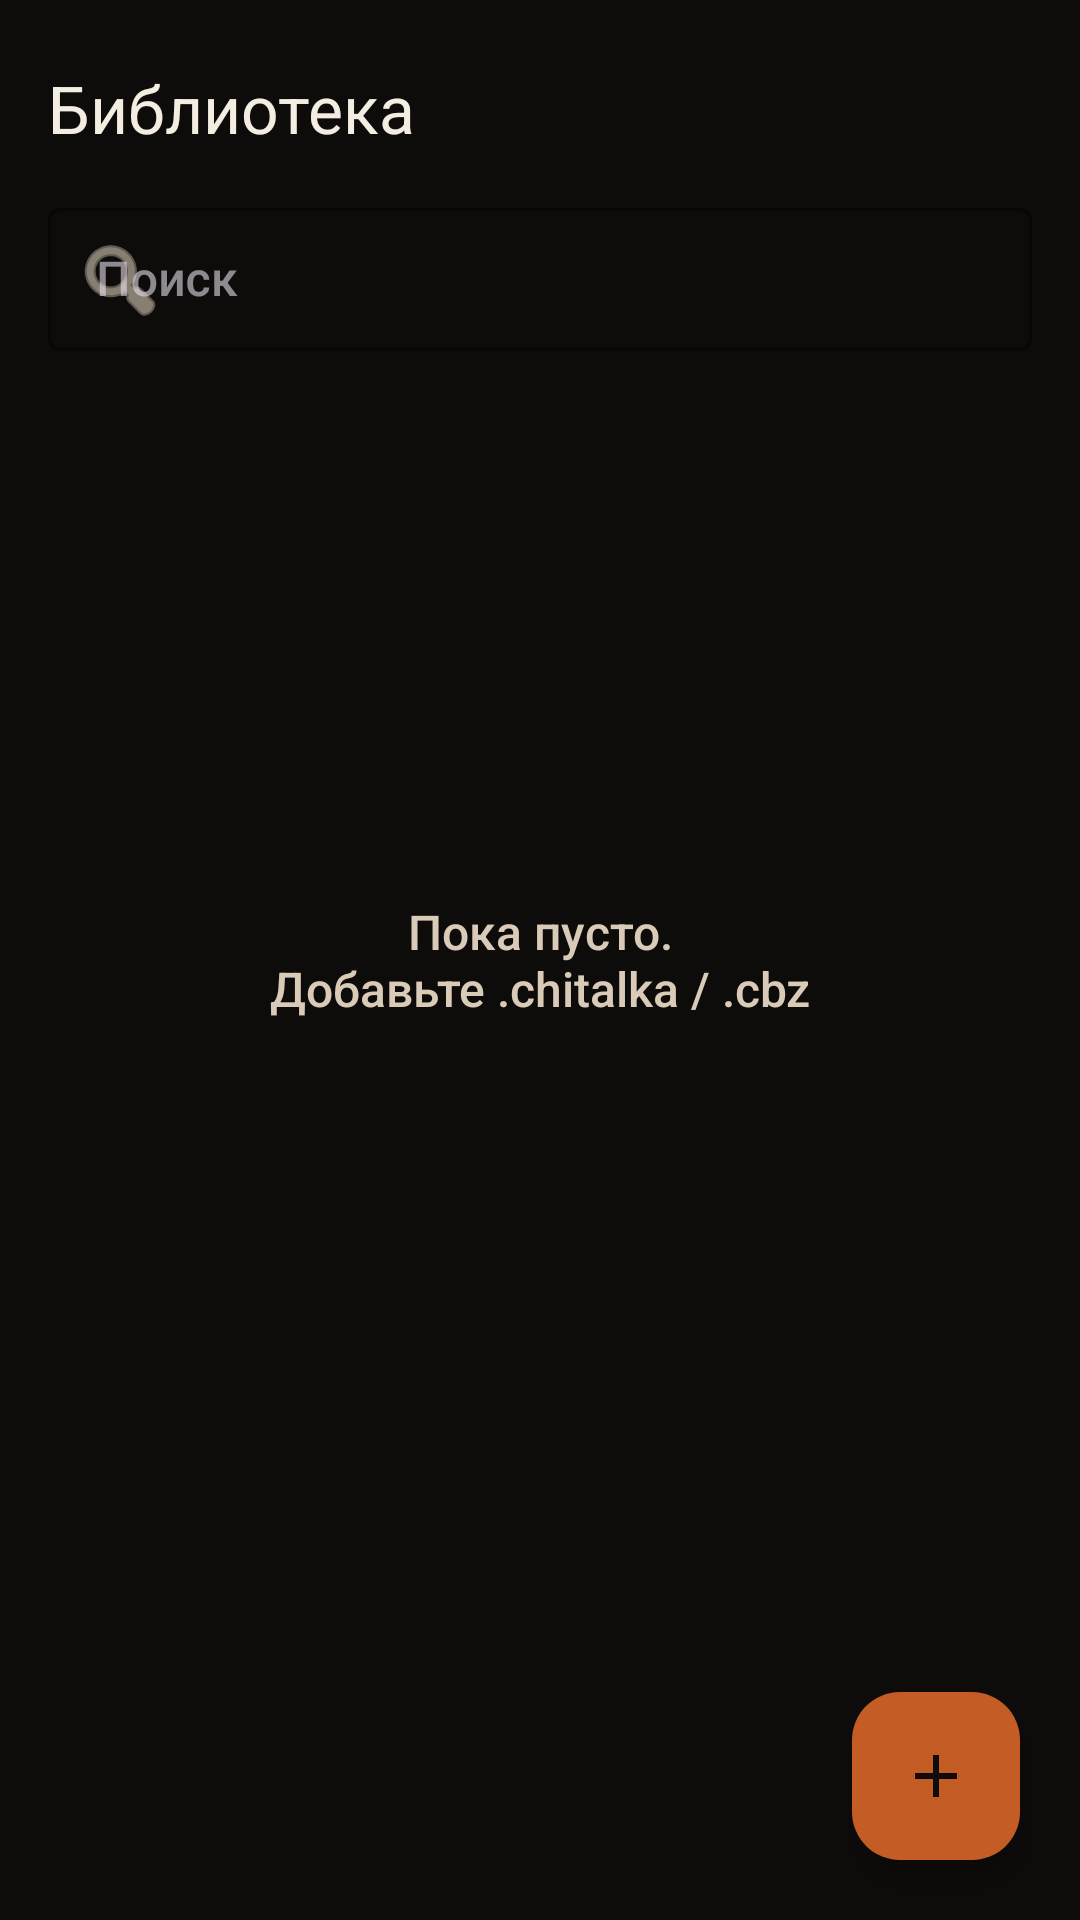

Reconstruct the res/layout file that produces this screen, plus the resources it refers to.
<!-- AndroidManifest.xml: application theme Theme.Chitalka -->
<!-- res/layout/activity_library.xml -->
<?xml version="1.0" encoding="utf-8"?>
<androidx.coordinatorlayout.widget.CoordinatorLayout xmlns:android="http://schemas.android.com/apk/res/android"
    xmlns:app="http://schemas.android.com/apk/res-auto"
    android:layout_width="match_parent"
    android:layout_height="match_parent"
    android:background="@color/ink">

    <com.google.android.material.appbar.AppBarLayout
        android:layout_width="match_parent"
        android:layout_height="wrap_content"
        android:background="@color/ink">

        <com.google.android.material.appbar.MaterialToolbar
            android:id="@+id/toolbar"
            android:layout_width="match_parent"
            android:layout_height="wrap_content"
            android:paddingTop="8dp"
            app:title="@string/library_title"
            app:titleTextColor="@color/paper" />

        <com.google.android.material.textfield.TextInputLayout
            android:id="@+id/searchLayout"
            style="@style/Widget.MaterialComponents.TextInputLayout.OutlinedBox.Dense"
            android:layout_width="match_parent"
            android:layout_height="wrap_content"
            android:layout_marginHorizontal="16dp"
            android:layout_marginBottom="8dp"
            android:hint="@string/search_hint"
            app:boxStrokeColor="@color/accent"
            app:hintTextColor="@color/paper_muted"
            app:startIconDrawable="@android:drawable/ic_menu_search"
            app:startIconTint="@color/paper_muted">

            <com.google.android.material.textfield.TextInputEditText
                android:id="@+id/searchInput"
                android:layout_width="match_parent"
                android:layout_height="wrap_content"
                android:imeOptions="actionSearch"
                android:inputType="text"
                android:maxLines="1"
                android:textColor="@color/paper"
                android:textColorHint="@color/paper_muted" />
        </com.google.android.material.textfield.TextInputLayout>

        <HorizontalScrollView
            android:id="@+id/shelfScroll"
            android:layout_width="match_parent"
            android:layout_height="wrap_content"
            android:paddingHorizontal="12dp"
            android:scrollbars="none">
            <com.google.android.material.chip.ChipGroup
                android:id="@+id/shelfChips"
                android:layout_width="wrap_content"
                android:layout_height="wrap_content"
                app:singleSelection="true"
                app:singleLine="true" />
        </HorizontalScrollView>

        <HorizontalScrollView
            android:id="@+id/categoryScroll"
            android:layout_width="match_parent"
            android:layout_height="wrap_content"
            android:paddingHorizontal="12dp"
            android:paddingBottom="10dp"
            android:scrollbars="none">
            <com.google.android.material.chip.ChipGroup
                android:id="@+id/categoryChips"
                android:layout_width="wrap_content"
                android:layout_height="wrap_content"
                app:singleSelection="true"
                app:singleLine="true" />
        </HorizontalScrollView>

        <LinearLayout
            android:id="@+id/continueBar"
            android:layout_width="match_parent"
            android:layout_height="wrap_content"
            android:background="@color/surface"
            android:gravity="center_vertical"
            android:orientation="horizontal"
            android:padding="12dp"
            android:visibility="gone">
            <TextView
                android:id="@+id/continueText"
                android:layout_width="0dp"
                android:layout_height="wrap_content"
                android:layout_weight="1"
                android:textColor="@color/paper"
                android:textSize="14sp" />
            <com.google.android.material.button.MaterialButton
                android:id="@+id/continueButton"
                android:layout_width="wrap_content"
                android:layout_height="wrap_content"
                android:text="@string/continue_reading"
                android:textColor="@color/ink"
                app:backgroundTint="@color/accent" />
        </LinearLayout>
    </com.google.android.material.appbar.AppBarLayout>

    <androidx.recyclerview.widget.RecyclerView
        android:id="@+id/mangaList"
        android:layout_width="match_parent"
        android:layout_height="match_parent"
        android:clipToPadding="false"
        android:padding="16dp"
        app:layout_behavior="@string/appbar_scrolling_view_behavior" />

    <TextView
        android:id="@+id/emptyHint"
        android:layout_width="match_parent"
        android:layout_height="wrap_content"
        android:layout_gravity="center"
        android:gravity="center"
        android:padding="32dp"
        android:text="@string/empty_library"
        android:textColor="@color/paper_muted"
        android:textSize="16sp" />

    <com.google.android.material.floatingactionbutton.FloatingActionButton
        android:id="@+id/addButton"
        android:layout_width="wrap_content"
        android:layout_height="wrap_content"
        android:layout_gravity="bottom|end"
        android:layout_margin="20dp"
        android:contentDescription="@string/add_manga"
        app:backgroundTint="@color/accent"
        app:srcCompat="@drawable/ic_add"
        app:tint="@color/ink" />
</androidx.coordinatorlayout.widget.CoordinatorLayout>
<!-- resources referenced by this layout -->
<resources>
  <color name="accent">#FFC45C26</color>
  <color name="ink">#FF0E0C0A</color>
  <color name="paper">#FFF4EDE1</color>
  <color name="paper_muted">#FFD9CBB8</color>
  <color name="surface">#FF1A1612</color>
  <!-- drawable ic_add (drawable) -->
  <?xml version="1.0" encoding="utf-8"?>
  <vector xmlns:android="http://schemas.android.com/apk/res/android"
      android:width="24dp"
      android:height="24dp"
      android:viewportWidth="24"
      android:viewportHeight="24">
      <path
          android:fillColor="#FF0E0C0A"
          android:pathData="M19,13h-6v6h-2v-6H5v-2h6V5h2v6h6v2z" />
  </vector>
  <string name="add_manga">Добавить .chitalka</string>
  <string name="continue_reading">Продолжить</string>
  <string name="empty_library">Пока пусто.\nДобавьте .chitalka / .cbz</string>
  <string name="library_title">Библиотека</string>
  <string name="search_hint">Поиск</string>
  <style name="Theme.Chitalka" parent="Theme.Material3.Dark.NoActionBar">
          <item name="colorPrimary">@color/accent</item>
          <item name="colorOnPrimary">@color/ink</item>
          <item name="colorSecondary">@color/accent_soft</item>
          <item name="android:statusBarColor">@color/ink</item>
          <item name="android:navigationBarColor">@color/ink</item>
          <item name="android:windowBackground">@color/ink</item>
          <item name="android:fontFamily">sans-serif-medium</item>
      </style>
  <color name="accent_soft">#FFE8A87C</color>
</resources>
